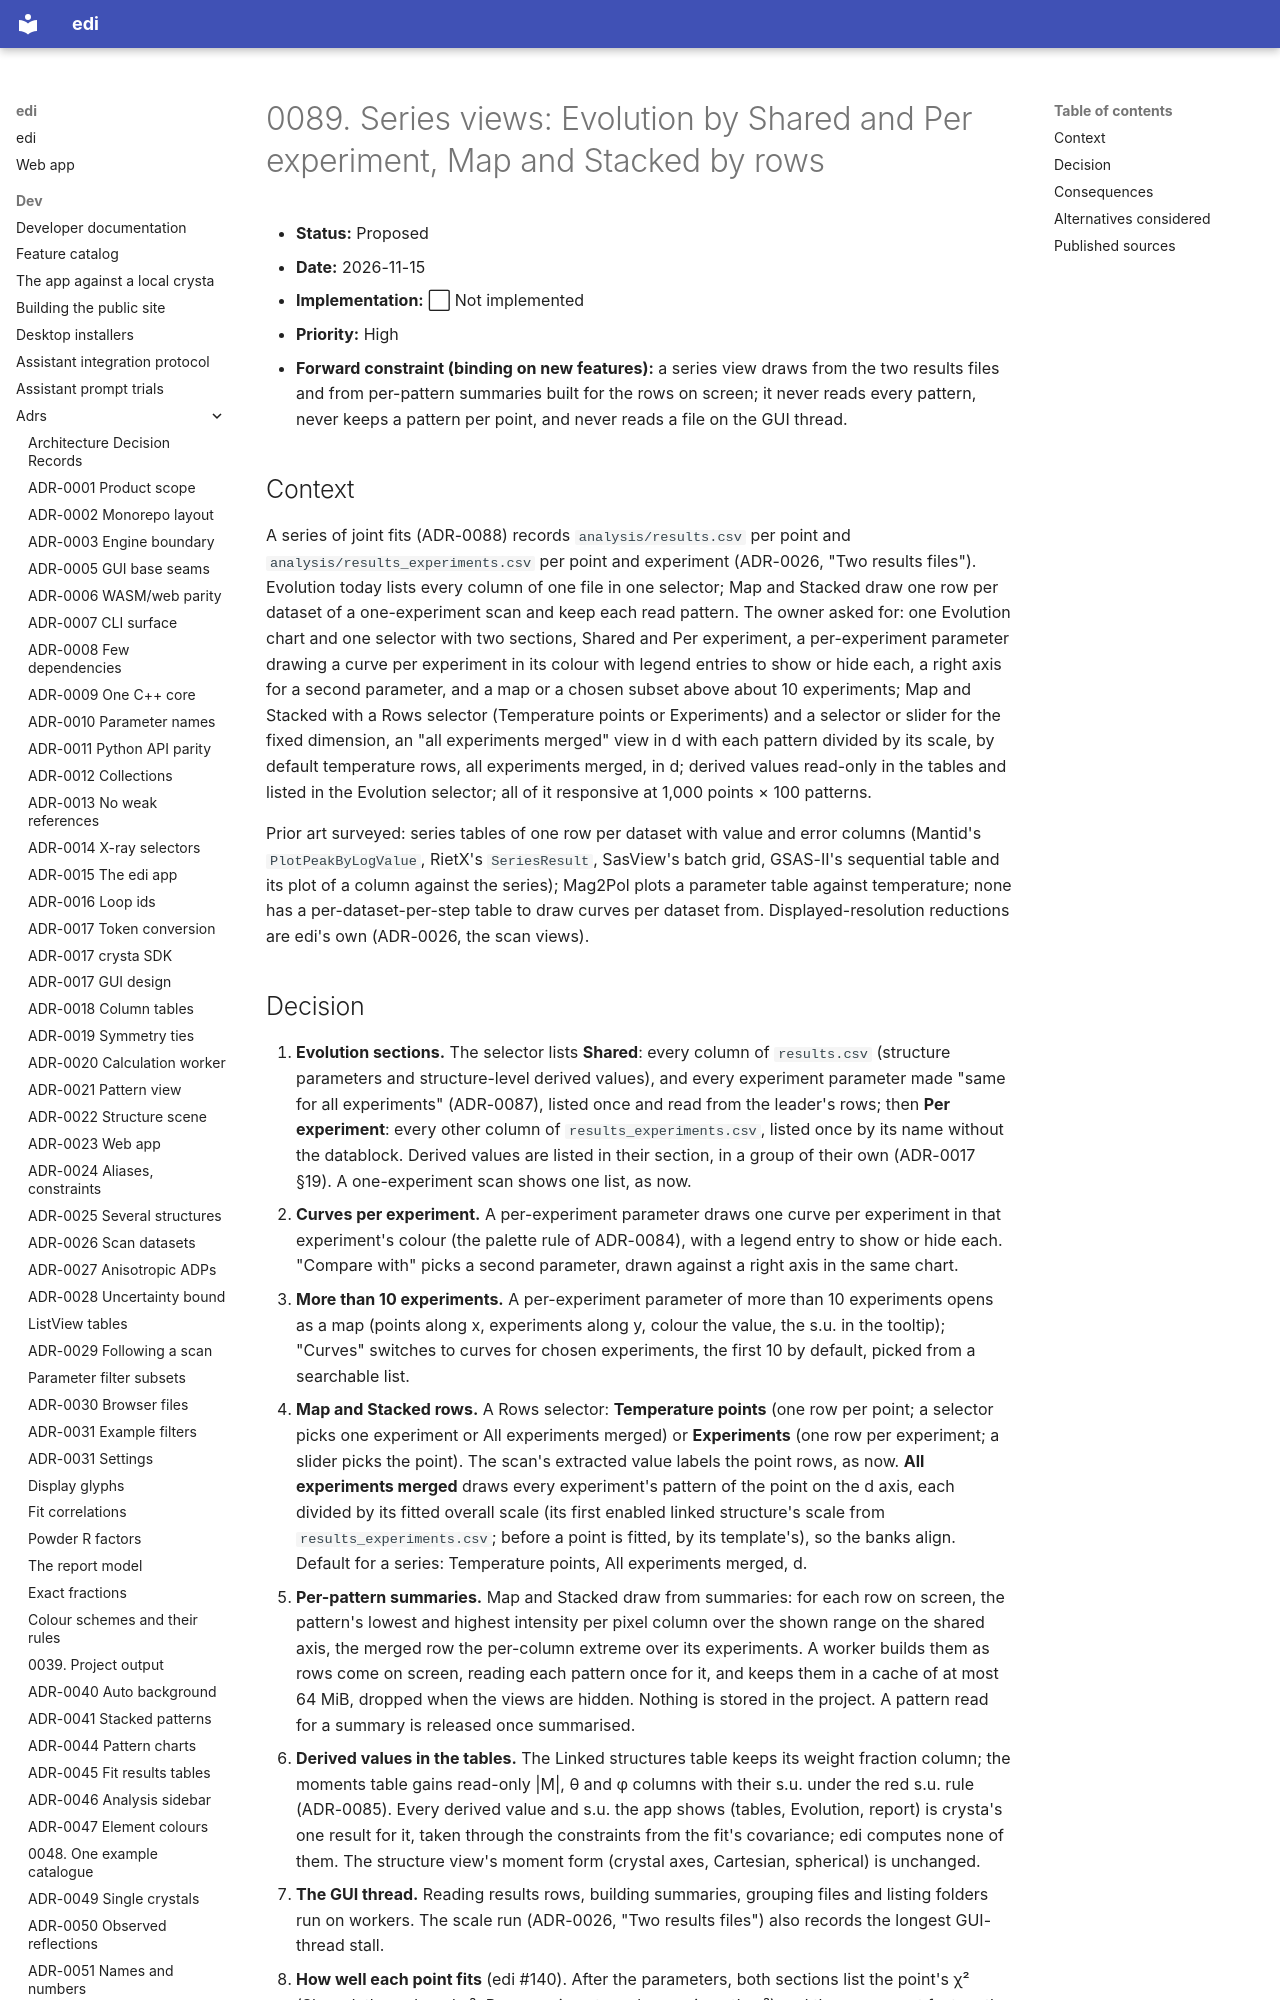

repository: enhantica/edi · page: dev/adrs/0089-series-views-shared-and-per-experiment/index.html · generator: mkdocs

# 0089. Series views: Evolution by Shared and Per experiment, Map and Stacked by rows

- **Status:** Proposed
- **Date:** 2026-11-15
- **Implementation:** ⬜ Not implemented
- **Priority:** High
- **Forward constraint (binding on new features):** a series view draws from the two results files and from
  per-pattern summaries built for the rows on screen; it never reads every pattern, never keeps a pattern per point,
  and never reads a file on the GUI thread.

## Context

A series of joint fits (ADR-0088) records `analysis/results.csv` per point and `analysis/results_experiments.csv`
per point and experiment (ADR-0026, "Two results files"). Evolution today lists every column of one file in one
selector; Map and Stacked draw one row per dataset of a one-experiment scan and keep each read pattern. The owner
asked for: one Evolution chart and one selector with two sections, Shared and Per experiment, a per-experiment
parameter drawing a curve per experiment in its colour with legend entries to show or hide each, a right axis for a
second parameter, and a map or a chosen subset above about 10 experiments; Map and Stacked with a Rows selector
(Temperature points or Experiments) and a selector or slider for the fixed dimension, an "all experiments merged"
view in d with each pattern divided by its scale, by default temperature rows, all experiments merged, in d; derived
values read-only in the tables and listed in the Evolution selector; all of it responsive at 1,000 points × 100
patterns.

Prior art surveyed: series tables of one row per dataset with value and error columns (Mantid's
`PlotPeakByLogValue`, RietX's `SeriesResult`, SasView's batch grid, GSAS-II's sequential table and its plot of a
column against the series); Mag2Pol plots a parameter table against temperature; none has a per-dataset-per-step
table to draw curves per dataset from. Displayed-resolution reductions are edi's own (ADR-0026, the scan views).
